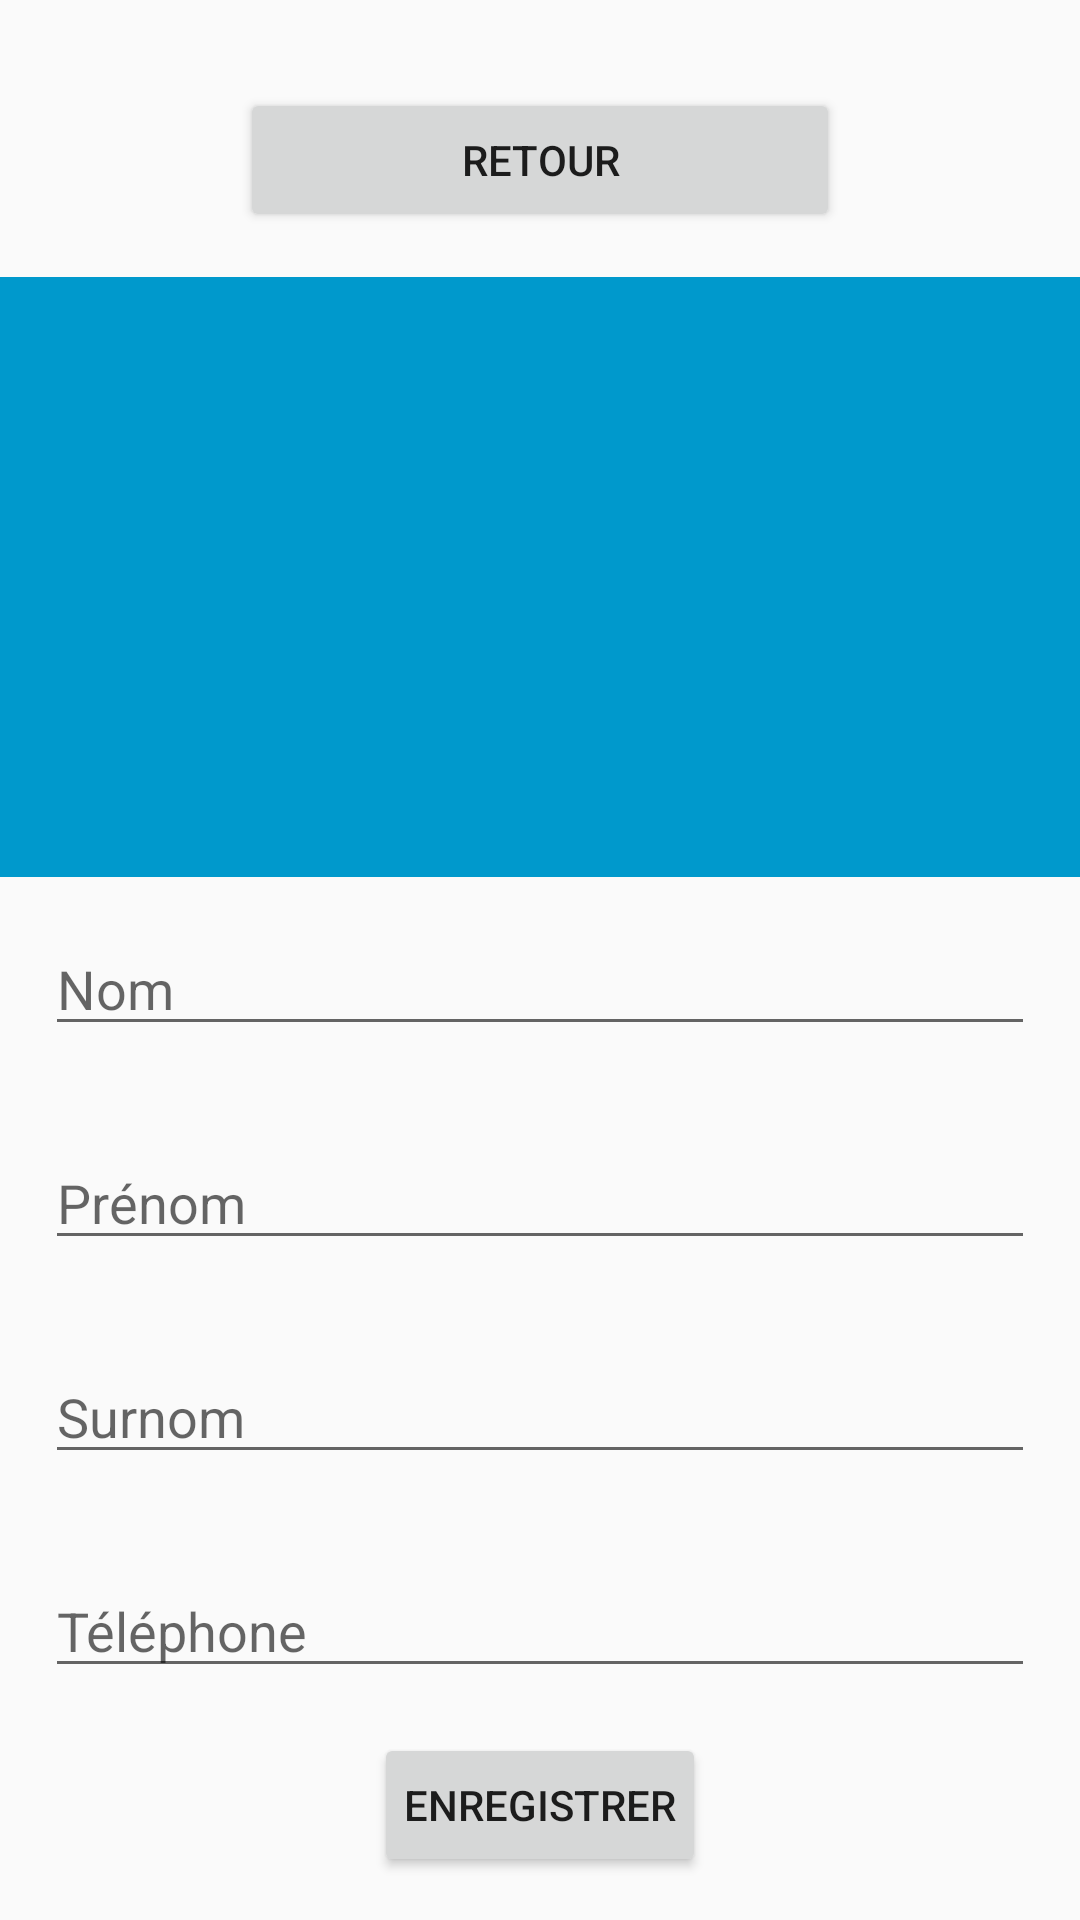

Write the Android layout XML for this screen, with the resource values it uses.
<!-- AndroidManifest.xml: application theme AppTheme -->
<!-- res/layout/activity_nouveau_contact.xml -->
<?xml version="1.0" encoding="utf-8"?>
<LinearLayout
    xmlns:android="http://schemas.android.com/apk/res/android"
    xmlns:app="http://schemas.android.com/apk/res-auto"
    xmlns:tools="http://schemas.android.com/tools"
    android:layout_width="match_parent"
    android:layout_height="match_parent"
    android:orientation="vertical"
    android:gravity="center"
    tools:context=".NouveauContact">

    <Button
        android:id="@+id/btnretourlist"
        android:layout_width="200dp"
        android:layout_height="wrap_content"
        android:text="Retour"
        android:layout_margin="15dp"/>

    <View
        android:layout_width="match_parent"
        android:layout_height="200dp"
        android:background="@android:color/holo_blue_dark"/>

    <EditText
        android:id="@+id/nomContact"
        android:layout_width="match_parent"
        android:layout_height="wrap_content"
        android:hint="Nom"
        android:layout_margin="15dp"
        android:inputType="text"/>

    <EditText
        android:id="@+id/prenomContact"
        android:layout_width="match_parent"
        android:layout_height="wrap_content"
        android:hint="Prénom"
        android:layout_margin="15dp"
        android:inputType="text"/>

    <EditText
        android:id="@+id/surnomContact"
        android:layout_width="match_parent"
        android:layout_height="wrap_content"
        android:hint="Surnom"
        android:layout_margin="15dp"
        android:inputType="text"/>

    <EditText
        android:id="@+id/numeroContact"
        android:layout_width="match_parent"
        android:layout_height="wrap_content"
        android:hint="Téléphone"
        android:layout_margin="15dp"
        android:inputType="number"/>

    <Button
        android:id="@+id/submitContact"
        android:layout_width="wrap_content"
        android:layout_height="wrap_content"
        android:text="enregistrer"
        android:layout_margin="0dp"
        android:padding="10dp"/>
</LinearLayout>
<!-- resources referenced by this layout -->
<resources>
  <style name="AppTheme" parent="Theme.AppCompat.Light.DarkActionBar">
          
          <item name="colorPrimary">@color/black</item>
          <item name="colorPrimaryDark">@color/grey</item>
      </style>
  <!-- not gathered from this repository: default colours our renderer supplied (Android Studio template values) -->
  <color name="black">#FF000000</color>
</resources>
